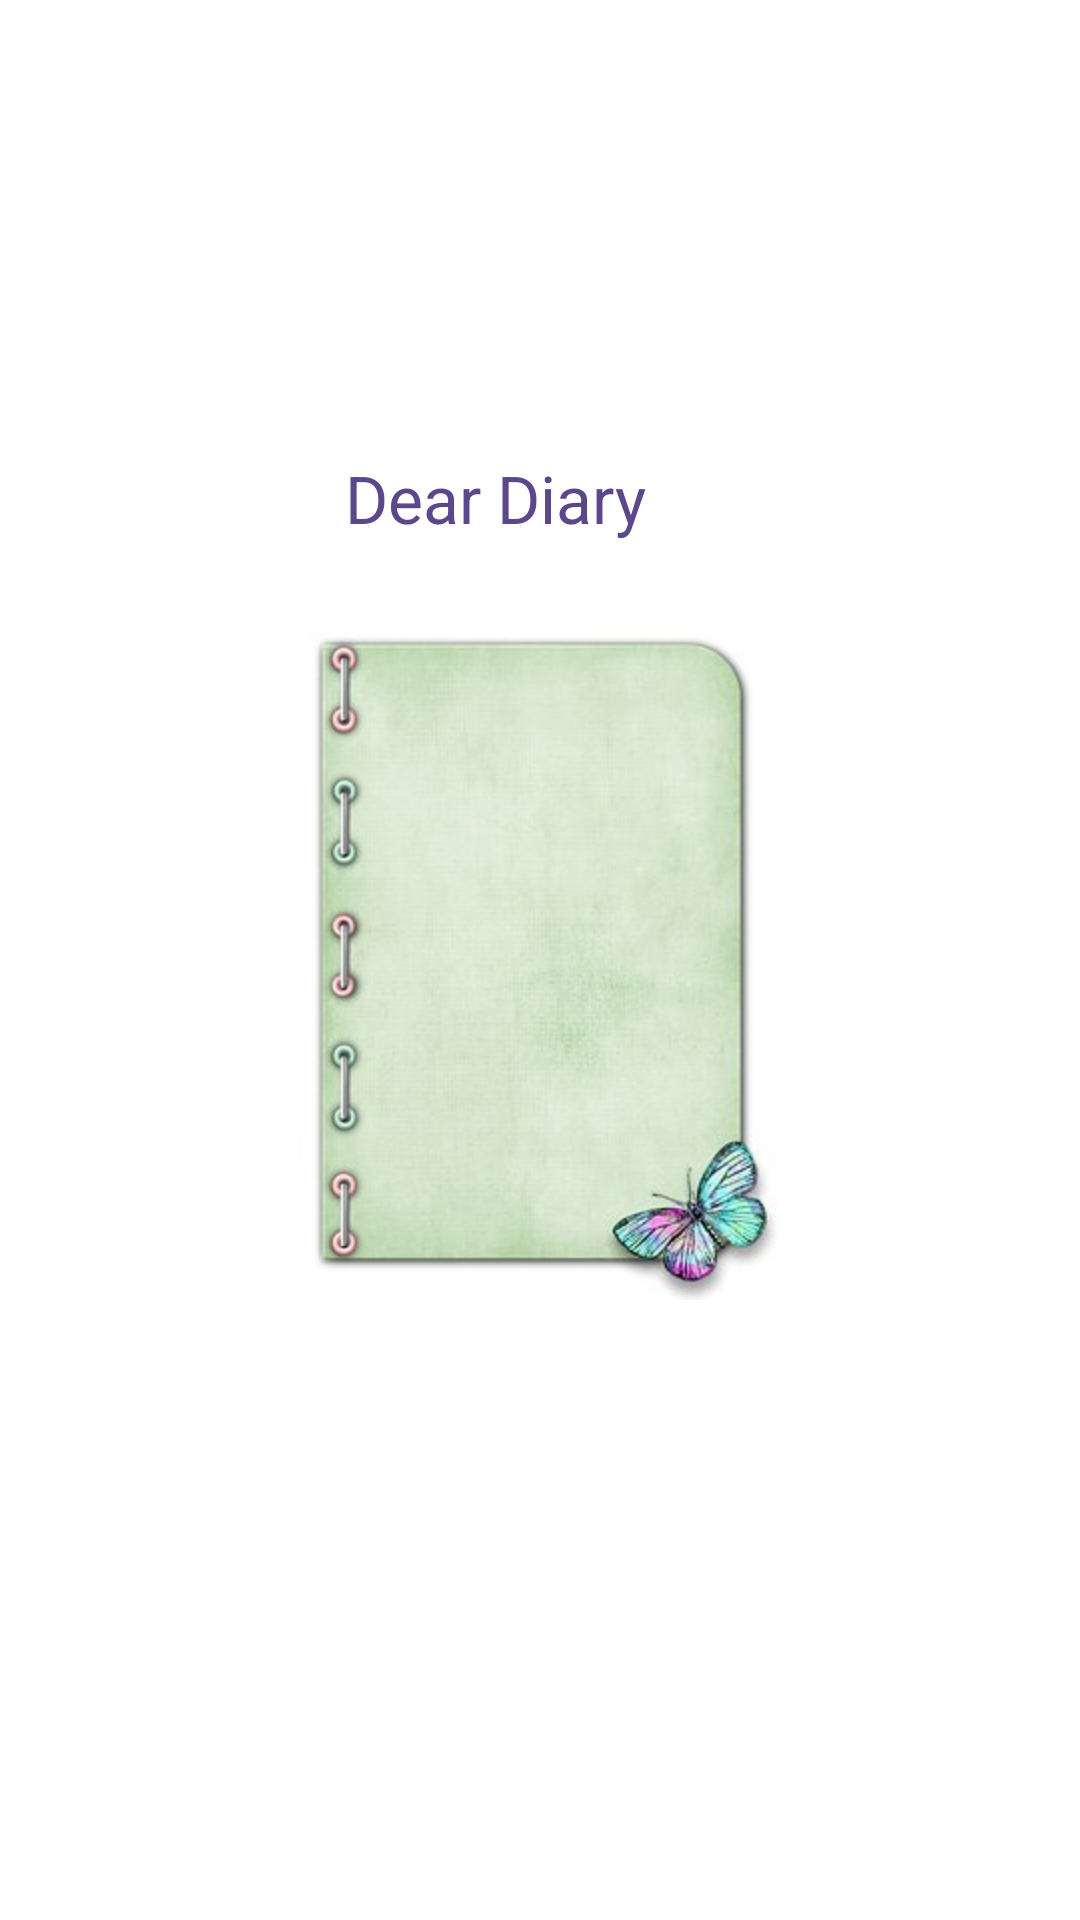

The Android layout XML behind this screen, and the referenced resources:
<!-- AndroidManifest.xml: application theme AppTheme -->
<!-- res/layout/activity_main.xml -->
<RelativeLayout xmlns:android="http://schemas.android.com/apk/res/android"
    xmlns:tools="http://schemas.android.com/tools"
    android:layout_width="match_parent"
    android:layout_height="match_parent"
    android:paddingBottom="@dimen/activity_vertical_margin"
    android:paddingLeft="@dimen/activity_horizontal_margin"
    android:paddingRight="@dimen/activity_horizontal_margin"
    android:paddingTop="@dimen/activity_vertical_margin"
    tools:context=".MainActivity" >

    <ImageView
        android:id="@+id/imageView1"
        android:layout_width="wrap_content"
        android:layout_height="wrap_content"
        android:layout_centerHorizontal="true"
        android:layout_centerVertical="true"
        android:src="@drawable/diary1" />

    <TextView
        android:id="@+id/textView1"
        android:layout_width="wrap_content"
        android:layout_height="wrap_content"
        android:layout_above="@+id/imageView1"
        android:layout_alignLeft="@+id/imageView1"
        android:layout_marginBottom="26dp"
        android:layout_marginLeft="16dp"
        android:text="Dear Diary"
        android:textAppearance="?android:attr/textAppearanceLarge"
        android:textColor="#5d478b" />

</RelativeLayout>
<!-- resources referenced by this layout -->
<resources>
  <!-- drawable diary1: jpg bitmap (drawable-hdpi, 14681 bytes) -->
  <style name="AppTheme" parent="AppBaseTheme">
          
      </style>
  <style name="AppBaseTheme" parent="android:Theme.Light">
          
      </style>
</resources>
